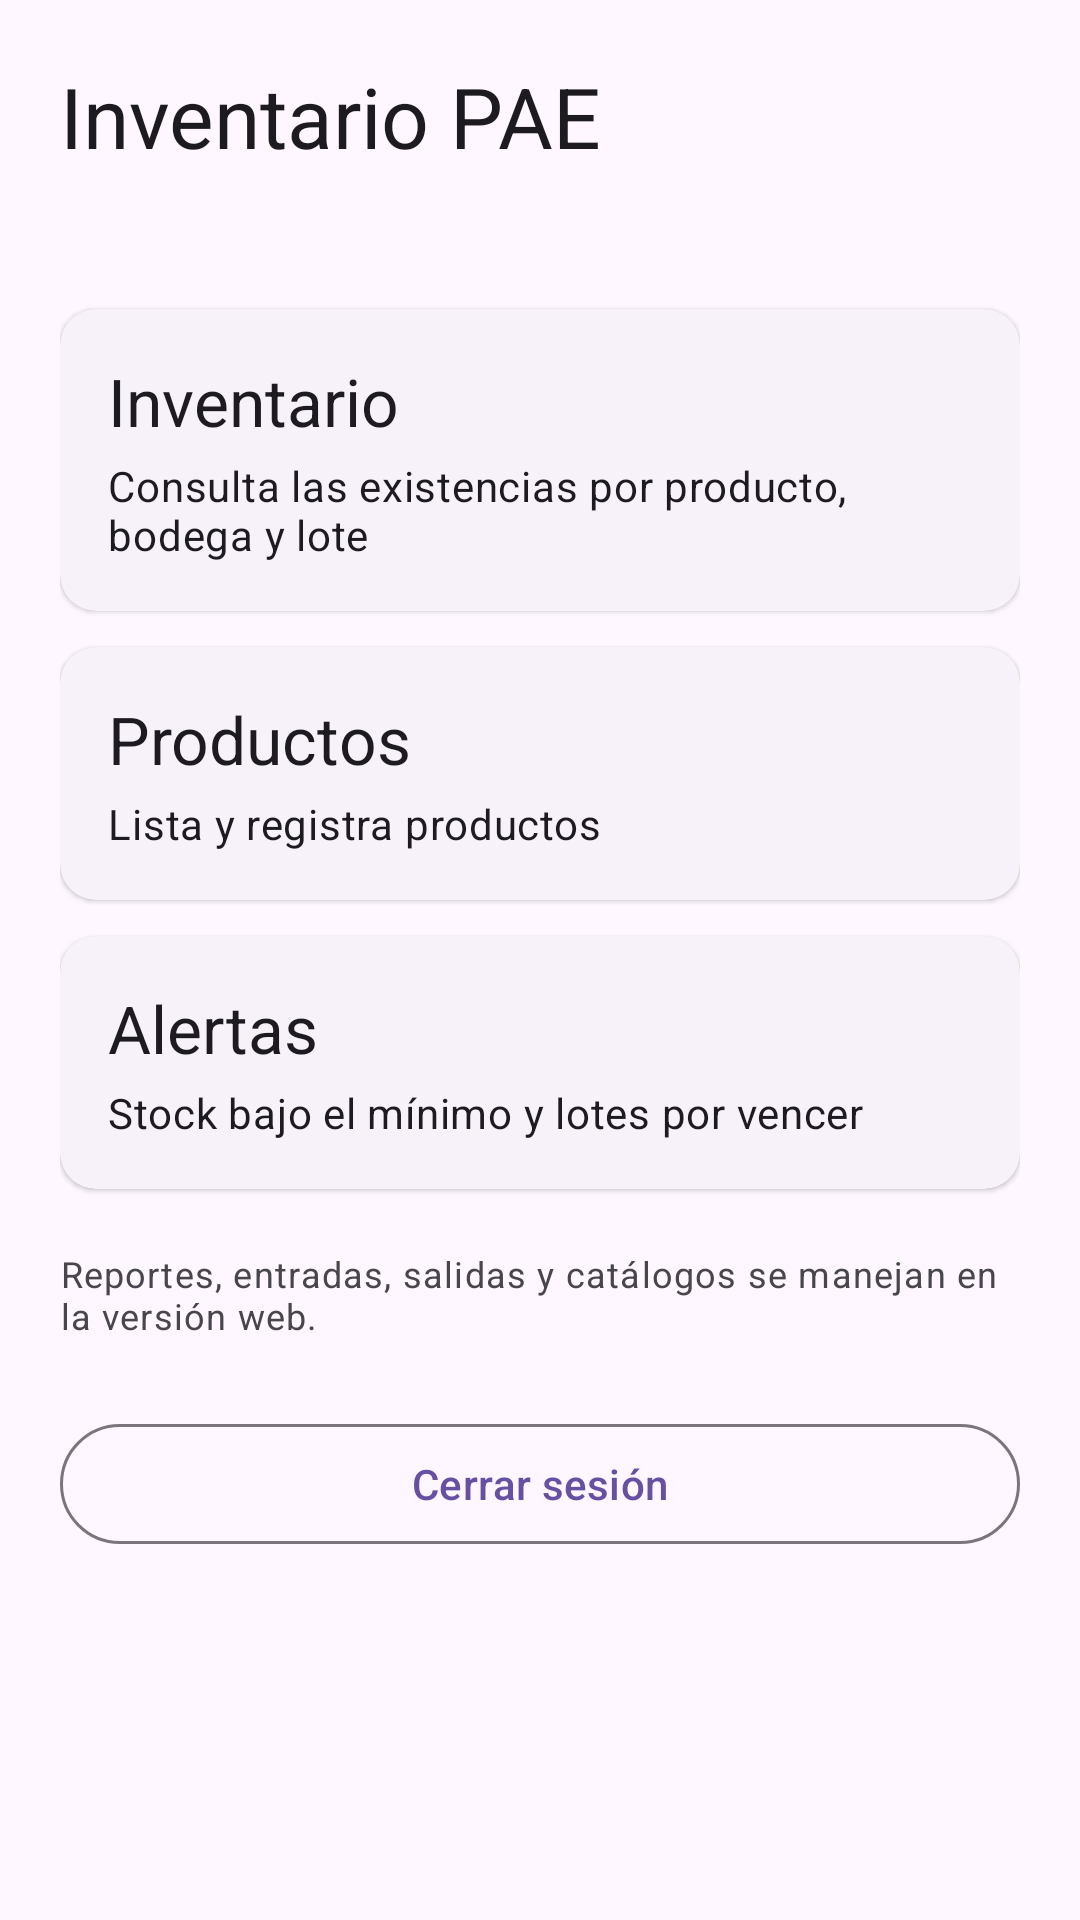

Layout XML and referenced resources for this Android screen:
<!-- AndroidManifest.xml: application theme Theme.InventarioPAE -->
<!-- res/layout/activity_main.xml -->
<?xml version="1.0" encoding="utf-8"?>
<ScrollView xmlns:android="http://schemas.android.com/apk/res/android"
    android:id="@+id/main"
    android:layout_width="match_parent"
    android:layout_height="match_parent"
    android:clipToPadding="false">

    <LinearLayout
        android:layout_width="match_parent"
        android:layout_height="wrap_content"
        android:orientation="vertical"
        android:padding="20dp">

        <TextView
            android:layout_width="wrap_content"
            android:layout_height="wrap_content"
            android:text="@string/login_titulo"
            android:textAppearance="?attr/textAppearanceHeadlineMedium" />

        <TextView
            android:id="@+id/tvBienvenida"
            android:layout_width="wrap_content"
            android:layout_height="wrap_content"
            android:layout_marginTop="4dp"
            android:layout_marginBottom="20dp"
            android:textAppearance="?attr/textAppearanceBodyLarge"
            android:textColor="?attr/colorOnSurfaceVariant" />

        <com.google.android.material.card.MaterialCardView
            android:id="@+id/cardInventario"
            style="@style/Widget.Material3.CardView.Elevated"
            android:layout_width="match_parent"
            android:layout_height="wrap_content"
            android:layout_marginBottom="12dp"
            android:clickable="true"
            android:focusable="true">

            <LinearLayout
                android:layout_width="match_parent"
                android:layout_height="wrap_content"
                android:orientation="vertical"
                android:padding="16dp">

                <TextView
                    android:layout_width="wrap_content"
                    android:layout_height="wrap_content"
                    android:text="@string/menu_inventario_titulo"
                    android:textAppearance="?attr/textAppearanceTitleLarge" />

                <TextView
                    android:layout_width="wrap_content"
                    android:layout_height="wrap_content"
                    android:layout_marginTop="4dp"
                    android:text="@string/menu_inventario_desc"
                    android:textAppearance="?attr/textAppearanceBodyMedium" />
            </LinearLayout>
        </com.google.android.material.card.MaterialCardView>

        <com.google.android.material.card.MaterialCardView
            android:id="@+id/cardProductos"
            style="@style/Widget.Material3.CardView.Elevated"
            android:layout_width="match_parent"
            android:layout_height="wrap_content"
            android:layout_marginBottom="12dp"
            android:clickable="true"
            android:focusable="true">

            <LinearLayout
                android:layout_width="match_parent"
                android:layout_height="wrap_content"
                android:orientation="vertical"
                android:padding="16dp">

                <TextView
                    android:layout_width="wrap_content"
                    android:layout_height="wrap_content"
                    android:text="@string/menu_productos_titulo"
                    android:textAppearance="?attr/textAppearanceTitleLarge" />

                <TextView
                    android:layout_width="wrap_content"
                    android:layout_height="wrap_content"
                    android:layout_marginTop="4dp"
                    android:text="@string/menu_productos_desc"
                    android:textAppearance="?attr/textAppearanceBodyMedium" />
            </LinearLayout>
        </com.google.android.material.card.MaterialCardView>

        <com.google.android.material.card.MaterialCardView
            android:id="@+id/cardAlertas"
            style="@style/Widget.Material3.CardView.Elevated"
            android:layout_width="match_parent"
            android:layout_height="wrap_content"
            android:layout_marginBottom="12dp"
            android:clickable="true"
            android:focusable="true">

            <LinearLayout
                android:layout_width="match_parent"
                android:layout_height="wrap_content"
                android:orientation="vertical"
                android:padding="16dp">

                <TextView
                    android:layout_width="wrap_content"
                    android:layout_height="wrap_content"
                    android:text="@string/menu_alertas_titulo"
                    android:textAppearance="?attr/textAppearanceTitleLarge" />

                <TextView
                    android:layout_width="wrap_content"
                    android:layout_height="wrap_content"
                    android:layout_marginTop="4dp"
                    android:text="@string/menu_alertas_desc"
                    android:textAppearance="?attr/textAppearanceBodyMedium" />
            </LinearLayout>
        </com.google.android.material.card.MaterialCardView>

        <TextView
            android:layout_width="match_parent"
            android:layout_height="wrap_content"
            android:layout_marginTop="8dp"
            android:text="@string/menu_nota_web"
            android:textAppearance="?attr/textAppearanceBodySmall"
            android:textColor="?attr/colorOnSurfaceVariant" />

        <com.google.android.material.button.MaterialButton
            android:id="@+id/btnCerrarSesion"
            style="@style/Widget.Material3.Button.OutlinedButton"
            android:layout_width="match_parent"
            android:layout_height="wrap_content"
            android:layout_marginTop="24dp"
            android:text="@string/btn_cerrar_sesion" />
    </LinearLayout>
</ScrollView>
<!-- resources referenced by this layout -->
<resources>
  <string name="btn_cerrar_sesion">Cerrar sesión</string>
  <string name="login_titulo">Inventario PAE</string>
  <string name="menu_alertas_desc">Stock bajo el mínimo y lotes por vencer</string>
  <string name="menu_alertas_titulo">Alertas</string>
  <string name="menu_inventario_desc">Consulta las existencias por producto, bodega y lote</string>
  <string name="menu_inventario_titulo">Inventario</string>
  <string name="menu_nota_web">Reportes, entradas, salidas y catálogos se manejan en la versión web.</string>
  <string name="menu_productos_desc">Lista y registra productos</string>
  <string name="menu_productos_titulo">Productos</string>
  <style name="Theme.InventarioPAE" parent="Base.Theme.InventarioPAE" />
  <style name="Base.Theme.InventarioPAE" parent="Theme.Material3.DayNight.NoActionBar">
          
          
      </style>
</resources>
